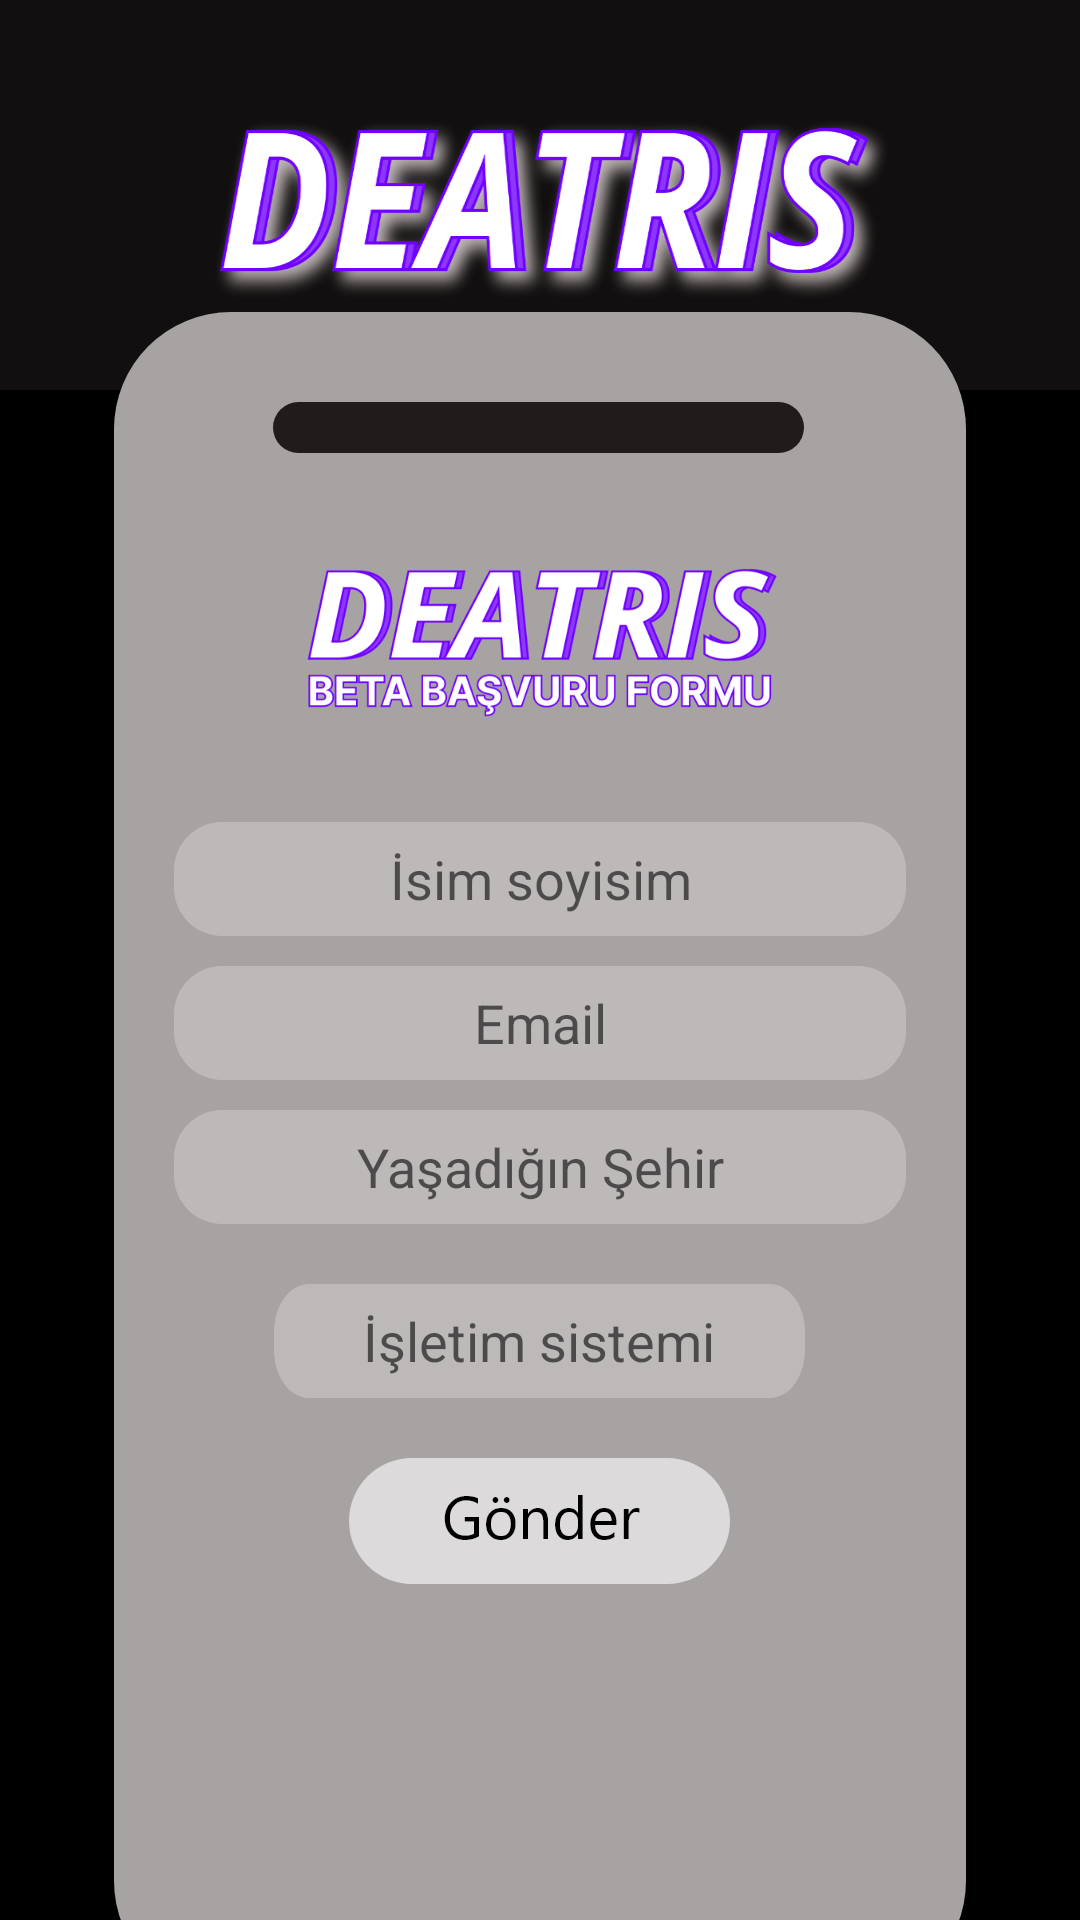

Write the Android layout XML for this screen, with the resource values it uses.
<!-- AndroidManifest.xml: application theme Theme.Deatris -->
<!-- res/layout/fragment_join.xml -->
<?xml version="1.0" encoding="utf-8"?>
<androidx.constraintlayout.widget.ConstraintLayout
    xmlns:android="http://schemas.android.com/apk/res/android"
    xmlns:app="http://schemas.android.com/apk/res-auto"
    xmlns:tools="http://schemas.android.com/tools"
    android:layout_width="match_parent"
    android:layout_height="match_parent"
    android:background="@color/black">

    <com.google.android.material.appbar.AppBarLayout
        android:id="@+id/appBarLayout"
        android:layout_width="match_parent"
        android:layout_height="wrap_content"
        android:background="@drawable/appbar"
        app:layout_constraintEnd_toEndOf="parent"
        app:layout_constraintStart_toStartOf="parent"
        app:layout_constraintTop_toTopOf="parent">

    </com.google.android.material.appbar.AppBarLayout>

    <LinearLayout
        android:layout_width="wrap_content"
        android:layout_height="wrap_content"
        android:background="@drawable/joinlayout"
        android:orientation="vertical"
        app:layout_constraintBottom_toBottomOf="parent"
        app:layout_constraintEnd_toEndOf="parent"
        app:layout_constraintStart_toStartOf="parent"
        app:layout_constraintTop_toBottomOf="@+id/appBarLayout">

        <EditText
            android:id="@+id/nameText"
            android:layout_width="wrap_content"
            android:layout_height="wrap_content"
            android:layout_gravity="center"
            android:layout_marginTop="170dp"
            android:background="@drawable/jointext"
            android:gravity="center"
            android:hint="İsim soyisim">

        </EditText>

        <EditText
            android:id="@+id/mailText"
            android:layout_width="wrap_content"
            android:layout_height="wrap_content"
            android:layout_gravity="center"
            android:layout_marginTop="10dp"
            android:background="@drawable/jointext"
            android:gravity="center"
            android:hint="Email">

        </EditText>

        <EditText
            android:id="@+id/cityText"
            android:layout_width="wrap_content"
            android:layout_height="wrap_content"
            android:layout_gravity="center"
            android:layout_marginTop="10dp"
            android:background="@drawable/jointext"
            android:gravity="center"
            android:hint="Yaşadığın Şehir">

        </EditText>

        <EditText
            android:id="@+id/phoneText"
            android:layout_width="177dp"
            android:layout_height="wrap_content"
            android:layout_gravity="center"
            android:layout_marginTop="20dp"
            android:background="@drawable/jointext"
            android:gravity="center"
            android:hint="İşletim sistemi">

        </EditText>

        <ImageButton
            android:id="@+id/sendButton"
            android:layout_width="wrap_content"
            android:layout_height="wrap_content"
            android:background="@drawable/joinbutton"
            android:layout_marginTop="20dp"
            android:layout_gravity="center">

        </ImageButton>


    </LinearLayout>

</androidx.constraintlayout.widget.ConstraintLayout>
<!-- resources referenced by this layout -->
<resources>
  <!-- drawable appbar: png bitmap (drawable-hdpi, 44861 bytes) -->
  <!-- drawable joinbutton: png bitmap (drawable-hdpi, 2958 bytes) -->
  <!-- drawable joinlayout: png bitmap (drawable-hdpi, 38782 bytes) -->
  <!-- drawable jointext: png bitmap (drawable-hdpi, 1810 bytes) -->
  <style name="Theme.Deatris" parent="Theme.MaterialComponents.DayNight.DarkActionBar">
          
          <item name="colorPrimary">@color/purple_500</item>
          <item name="colorPrimaryVariant">@color/purple_700</item>
          <item name="colorOnPrimary">@color/white</item>
          
          <item name="colorSecondary">@color/teal_200</item>
          <item name="colorSecondaryVariant">@color/teal_700</item>
          <item name="colorOnSecondary">@color/black</item>
          
          <item name="android:statusBarColor" tools:targetApi="l">?attr/colorPrimaryVariant</item>
          
      </style>
  <!-- not gathered from this repository: default colours our renderer supplied (Android Studio template values) -->
  <color name="purple_500">#FF6200EE</color>
  <color name="purple_700">#FF3700B3</color>
  <color name="teal_200">#FF03DAC5</color>
  <color name="teal_700">#FF018786</color>
  <color name="black">#FF000000</color>
  <color name="white">#FFFFFFFF</color>
</resources>
